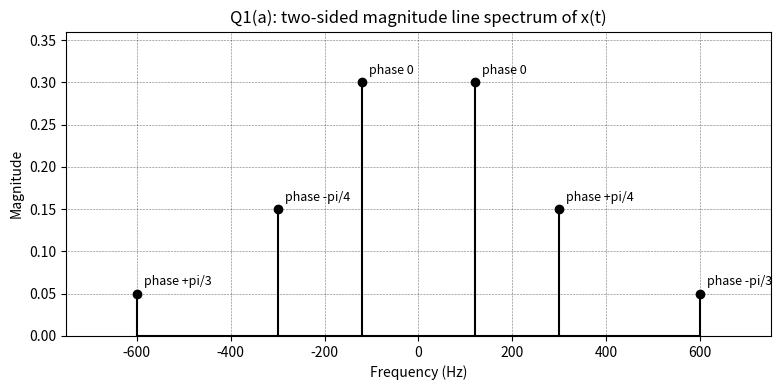
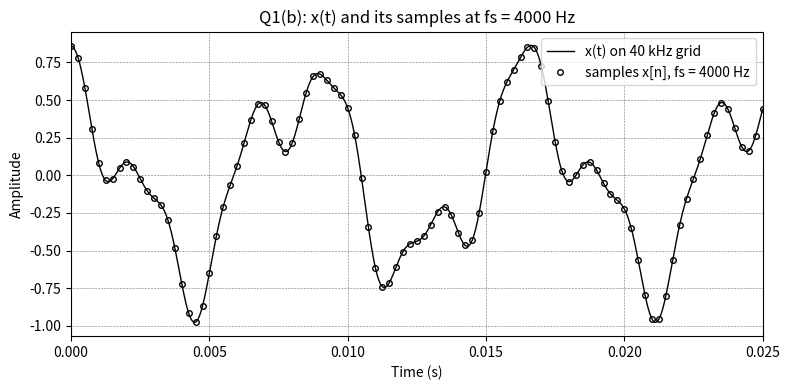
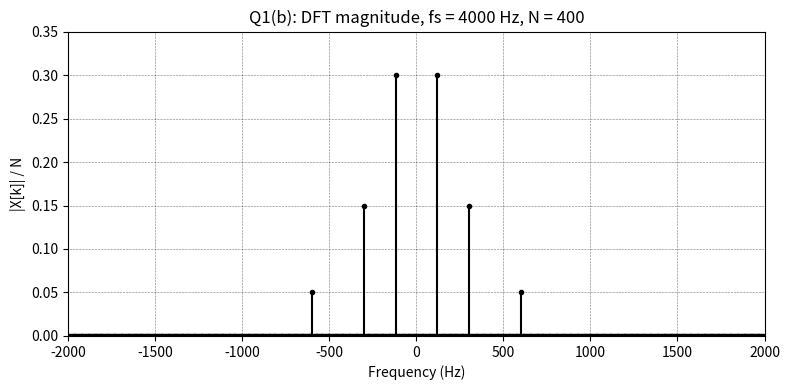
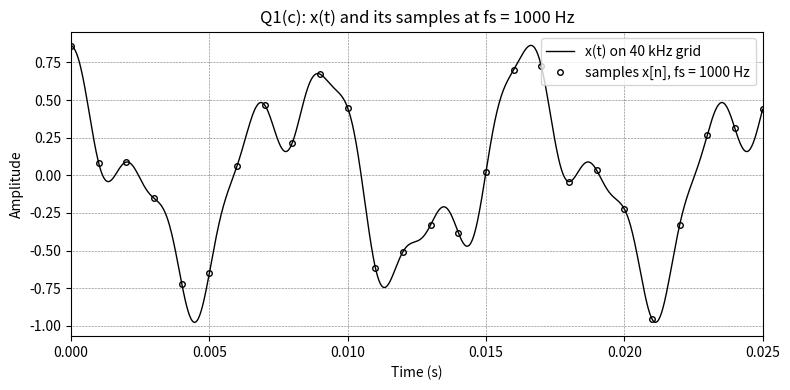
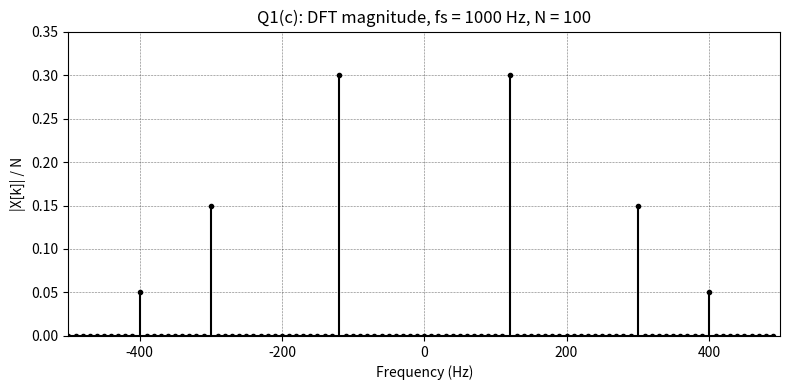

Generate these figures, in order, with matplotlib:
# EE-229 Assignment 1, Question 1
# Bandlimited signal, sampling and DFT
# numpy is used only for arrays and elementary functions, matplotlib for plots

import os
import numpy as np
import matplotlib.pyplot as plt

os.makedirs("figures", exist_ok=True)


def x_of_t(t):
    # the given signal
    return (0.6 * np.cos(2 * np.pi * 120 * t)
            + 0.3 * np.cos(2 * np.pi * 300 * t + np.pi / 4)
            + 0.1 * np.cos(2 * np.pi * 600 * t - np.pi / 3))


def my_dft(x):
    # X[k] = sum over n of x[n] (cos(2 pi k n / N) - j sin(2 pi k n / N))
    N = len(x)
    n = np.arange(N)
    X = np.zeros(N, dtype=complex)
    for k in range(N):
        theta = 2 * np.pi * k * n / N
        X[k] = np.sum(x * np.cos(theta)) - 1j * np.sum(x * np.sin(theta))
    return X


def dft_freqs(N, fs):
    # frequency of each bin, negative frequencies for k >= N/2
    f = np.zeros(N)
    for k in range(N):
        if k < N / 2:
            f[k] = k * fs / N
        else:
            f[k] = (k - N) * fs / N
    return f


# ---------------- part (a) ----------------
freq = [-600, -300, -120, 120, 300, 600]
mag = [0.05, 0.15, 0.30, 0.30, 0.15, 0.05]
phase = [np.pi / 3, -np.pi / 4, 0, 0, np.pi / 4, -np.pi / 3]
phase_txt = ["+pi/3", "-pi/4", "0", "0", "+pi/4", "-pi/3"]

print("Q1(a) frequency components")
print("f (Hz)   magnitude   phase (rad)")
for i in range(6):
    print(f"{freq[i]:6d}   {mag[i]:9.2f}   {phase[i]:8.4f}  ({phase_txt[i]})")
print("Smallest bandlimit B = 600 Hz")

plt.figure(figsize=(8, 4))
plt.stem(freq, mag, linefmt="k-", markerfmt="ko", basefmt="k-")
for i in range(6):
    plt.text(freq[i] + 15, mag[i] + 0.01, "phase " + phase_txt[i], fontsize=9)
plt.xlabel("Frequency (Hz)")
plt.ylabel("Magnitude")
plt.title("Q1(a): two-sided magnitude line spectrum of x(t)")
plt.xlim(-750, 750)
plt.ylim(0, 0.36)
plt.grid(True, color="k", linestyle=":", linewidth=0.4)
plt.tight_layout()
plt.savefig("figures/q1a_line_spectrum.png", dpi=150)
plt.close()


# ---------------- parts (b) and (c) ----------------
def sample_and_analyse(fs, N, part):
    T = 1 / fs
    n = np.arange(N)
    xn = x_of_t(n * T)

    # fine reference grid, 0 to 0.025 s
    t_fine = np.arange(1001) / 40000
    x_fine = x_of_t(t_fine)

    # samples that fall inside 0 <= t <= 0.025 s
    show = n * T <= 0.025

    plt.figure(figsize=(8, 4))
    plt.plot(t_fine, x_fine, "k-", linewidth=1, label="x(t) on 40 kHz grid")
    plt.plot(n[show] * T, xn[show], "ko", markersize=4, markerfacecolor="none",
             label=f"samples x[n], fs = {fs} Hz")
    plt.xlabel("Time (s)")
    plt.ylabel("Amplitude")
    plt.title(f"Q1({part}): x(t) and its samples at fs = {fs} Hz")
    plt.xlim(0, 0.025)
    plt.grid(True, color="k", linestyle=":", linewidth=0.4)
    plt.legend(loc="upper right")
    plt.tight_layout()
    plt.savefig(f"figures/q1{part}_samples_fs{fs}.png", dpi=150)
    plt.close()

    # DFT
    X = my_dft(xn)
    f = dft_freqs(N, fs)
    order = np.argsort(f)          # put the frequencies in increasing order
    f_sorted = f[order]
    M_sorted = np.abs(X[order]) / N

    plt.figure(figsize=(8, 4))
    plt.stem(f_sorted, M_sorted, linefmt="k-", markerfmt="k.", basefmt="k-")
    plt.xlabel("Frequency (Hz)")
    plt.ylabel("|X[k]| / N")
    plt.title(f"Q1({part}): DFT magnitude, fs = {fs} Hz, N = {N}")
    plt.xlim(-fs / 2, fs / 2)
    plt.ylim(0, 0.35)
    plt.grid(True, color="k", linestyle=":", linewidth=0.4)
    plt.tight_layout()
    plt.savefig(f"figures/q1{part}_dft_fs{fs}.png", dpi=150)
    plt.close()

    # six largest bins
    big = np.argsort(M_sorted)[::-1][:6]
    big = big[np.argsort(f_sorted[big])]
    print(f"\nQ1({part}) fs = {fs} Hz, N = {N}, delta f = {fs / N} Hz")
    print("peak f (Hz)   |X[k]|/N    phase of X[k] (rad)")
    for i in big:
        k = order[i]
        ph = np.arctan2(X[k].imag, X[k].real)
        print(f"{f_sorted[i]:10.1f}   {M_sorted[i]:8.4f}    {ph:8.4f}")
    others = np.delete(M_sorted, big)
    print("largest of the remaining bins:", others.max())


sample_and_analyse(4000, 400, "b")
sample_and_analyse(1000, 100, "c")

# aliasing check for part (c)
fs = 1000
for f0 in [120, 300, 600]:
    l = int(np.floor((f0 + fs / 2) / fs))   # integer that brings f0 into [-fs/2, fs/2)
    print(f"f0 = {f0} Hz -> l = {l}, f_alias = {f0 - l * fs} Hz")
